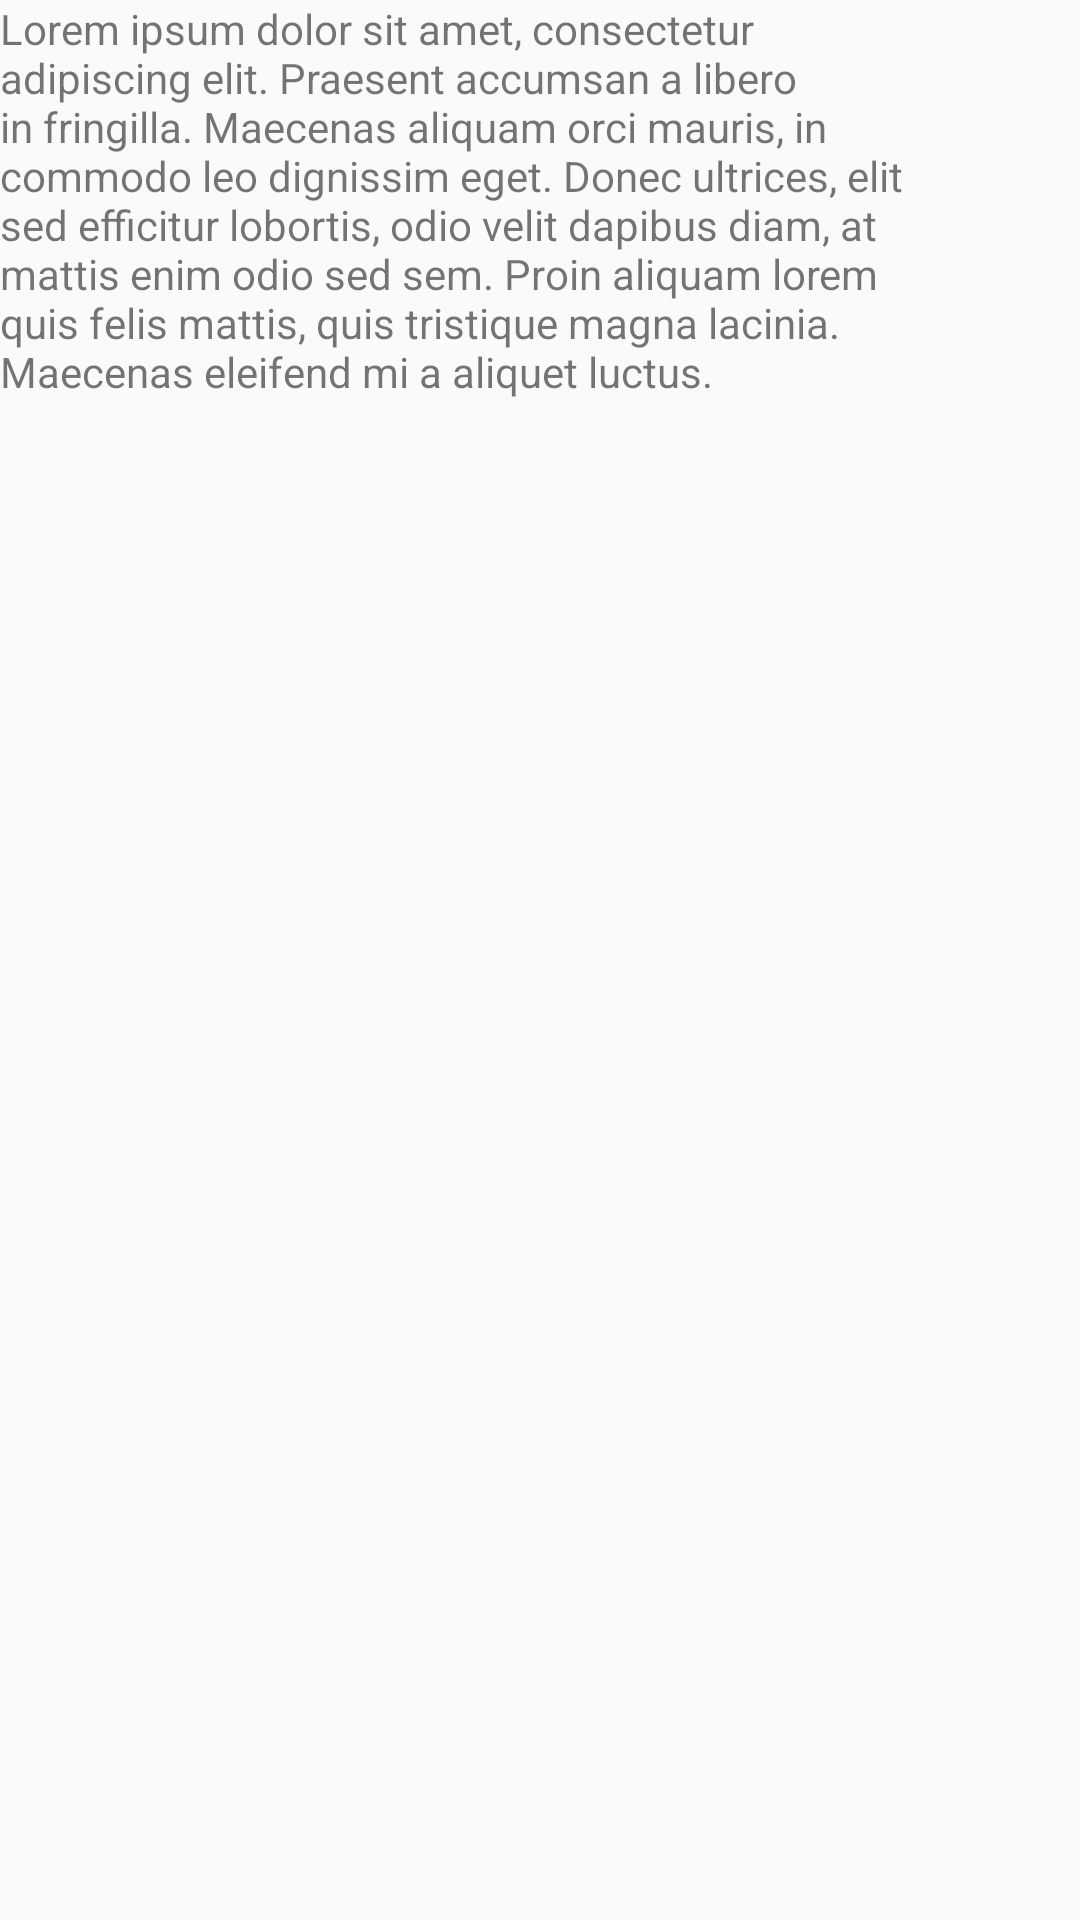

Layout XML and referenced resources for this Android screen:
<!-- AndroidManifest.xml: application theme Theme.DistributedMobilityGroupProject -->
<!-- res/layout/artist.xml -->
<?xml version="1.0" encoding="utf-8"?>
<androidx.constraintlayout.widget.ConstraintLayout xmlns:android="http://schemas.android.com/apk/res/android"
    xmlns:app="http://schemas.android.com/apk/res-auto"
    xmlns:tools="http://schemas.android.com/tools"
    android:layout_width="match_parent"
    android:layout_height="match_parent"
    tools:context=".Artist">


    <ImageView
        android:id="@+id/artist_image"
        android:layout_width="180dp"
        android:layout_height="178dp"
        tools:layout_editor_absoluteX="49dp"
        tools:layout_editor_absoluteY="79dp"
        tools:src="@tools:sample/avatars" />

    <TextView
        android:id="@+id/artist_description"
        android:layout_width="314dp"
        android:layout_height="147dp"
        android:text="Lorem ipsum dolor sit amet, consectetur adipiscing elit. Praesent accumsan a libero in fringilla. Maecenas aliquam orci mauris, in commodo leo dignissim eget. Donec ultrices, elit sed efficitur lobortis, odio velit dapibus diam, at mattis enim odio sed sem. Proin aliquam lorem quis felis mattis, quis tristique magna lacinia. Maecenas eleifend mi a aliquet luctus."
        tools:layout_editor_absoluteX="52dp"
        tools:layout_editor_absoluteY="302dp" />

    <androidx.appcompat.widget.Toolbar
        android:id="@+id/toolbar"
        android:layout_width="305dp"
        android:layout_height="wrap_content"
        android:background="?attr/colorPrimary"
        android:minHeight="?attr/actionBarSize"
        android:theme="?attr/actionBarTheme"
        tools:layout_editor_absoluteX="34dp"
        tools:layout_editor_absoluteY="16dp" />

</androidx.constraintlayout.widget.ConstraintLayout>
<!-- resources referenced by this layout -->
<resources>
  <style name="Theme.DistributedMobilityGroupProject" parent="android:Theme.Material.Light.NoActionBar" />
</resources>
